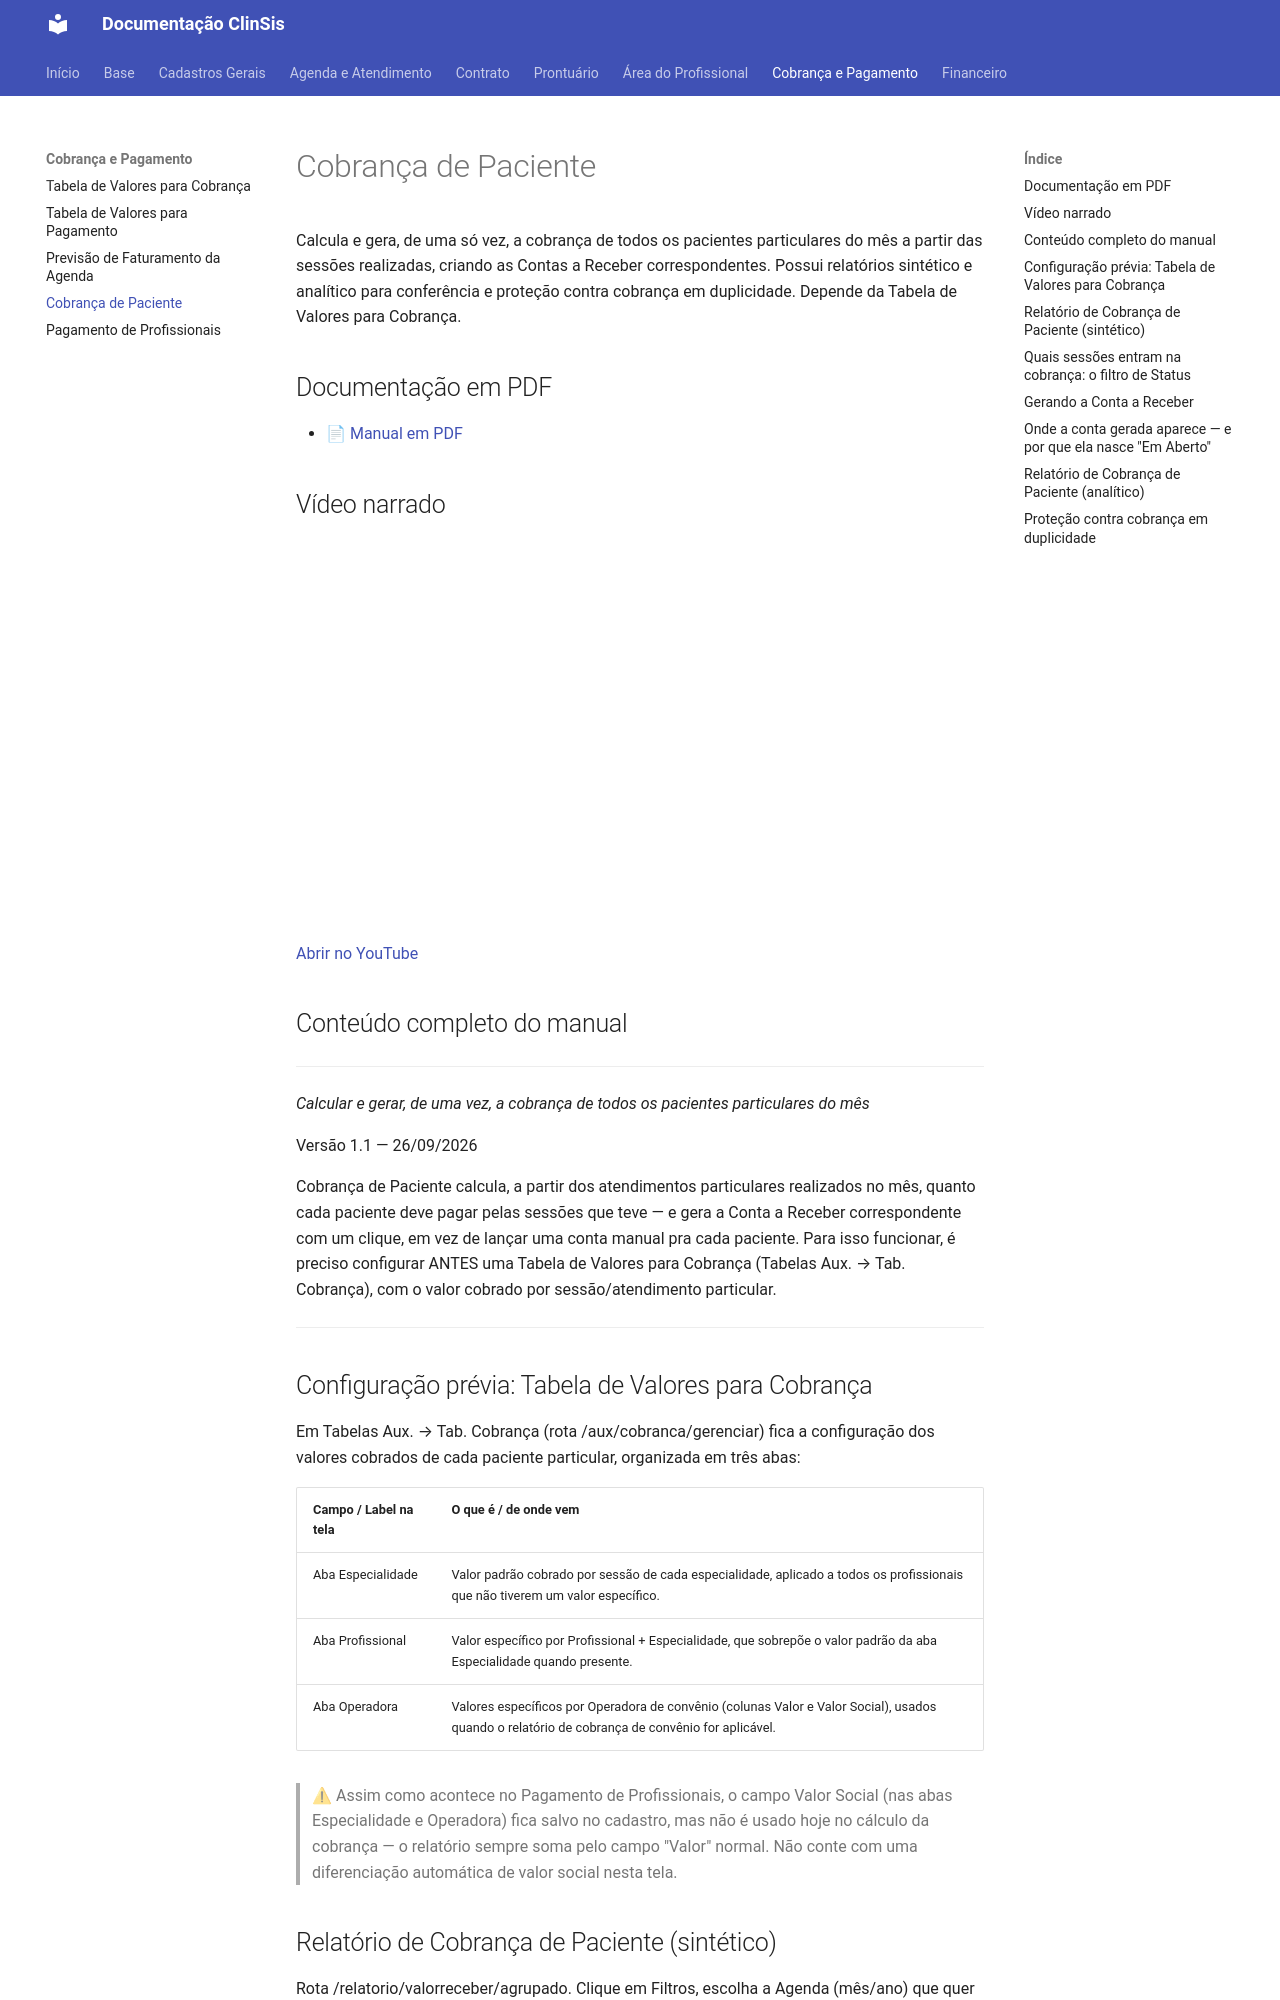

repository: tgbalbino/clinsis-documentacao · page: cobranca-pagamento/cobranca-de-paciente/index.html · generator: mkdocs

# Cobrança de Paciente

Calcula e gera, de uma só vez, a cobrança de todos os pacientes particulares do mês a partir das sessões realizadas, criando as Contas a Receber correspondentes. Possui relatórios sintético e analítico para conferência e proteção contra cobrança em duplicidade. Depende da Tabela de Valores para Cobrança.

## Documentação em PDF

- [📄 Manual em PDF](../assets/Cobranca-de-Paciente/Documentacao_Cobranca_de_Paciente_Simplificado.pdf)

## Vídeo narrado

<div style="position:relative;padding-bottom:56.25%;height:0;overflow:hidden;max-width:100%;"><iframe src="https://www.youtube.com/embed/ViW55USFc6I?rel=0" title="Vídeo narrado" style="position:absolute;top:0;left:0;width:100%;height:100%;border:0;" allow="accelerometer; autoplay; clipboard-write; encrypted-media; picture-in-picture" allowfullscreen></iframe></div>

[Abrir no YouTube](https://youtu.be/ViW55USFc6I)

## Conteúdo completo do manual

---


_Calcular e gerar, de uma vez, a cobrança de todos os pacientes particulares do mês_

Versão 1.1 — 26/09/2026

Cobrança de Paciente calcula, a partir dos atendimentos particulares realizados no mês, quanto cada paciente deve pagar pelas sessões que teve — e gera a Conta a Receber correspondente com um clique, em vez de lançar uma conta manual pra cada paciente. Para isso funcionar, é preciso configurar ANTES uma Tabela de Valores para Cobrança (Tabelas Aux. → Tab. Cobrança), com o valor cobrado por sessão/atendimento particular.


---

## Configuração prévia: Tabela de Valores para Cobrança

Em Tabelas Aux. → Tab. Cobrança (rota /aux/cobranca/gerenciar) fica a configuração dos valores cobrados de cada paciente particular, organizada em três abas:


| Campo / Label na tela | O que é / de onde vem |
|---|---|
| Aba Especialidade | Valor padrão cobrado por sessão de cada especialidade, aplicado a todos os profissionais que não tiverem um valor específico. |
| Aba Profissional | Valor específico por Profissional + Especialidade, que sobrepõe o valor padrão da aba Especialidade quando presente. |
| Aba Operadora | Valores específicos por Operadora de convênio (colunas Valor e Valor Social), usados quando o relatório de cobrança de convênio for aplicável. |



> ⚠ Assim como acontece no Pagamento de Profissionais, o campo Valor Social (nas abas Especialidade e Operadora) fica salvo no cadastro, mas não é usado hoje no cálculo da cobrança — o relatório sempre soma pelo campo "Valor" normal. Não conte com uma diferenciação automática de valor social nesta tela.

## Relatório de Cobrança de Paciente (sintético)

Rota /relatorio/valorreceber/agrupado. Clique em Filtros, escolha a Agenda (mês/ano) que quer calcular, marque os Status de sessão que devem entrar na cobrança e clique em Filtrar. O relatório considera apenas agendamentos Particulares (convênio não entra aqui) e soma, por paciente, quanto ele deve pagar.
